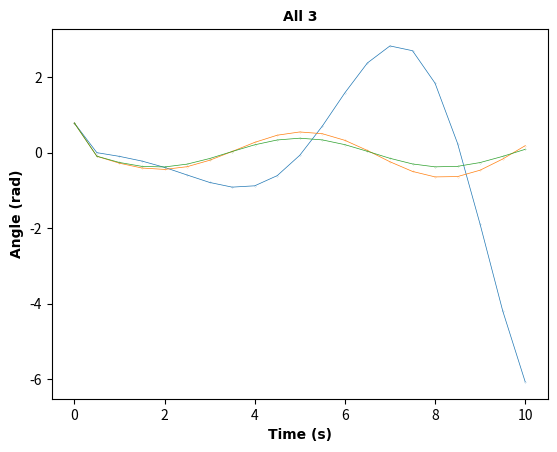

Reproduce this figure in Python.
import matplotlib.pyplot as plt
import numpy as np

# task 3
'''
1) f(u) = [-g/l * sin theta / theta, omega]
2) plot phase portrait - plot x:theta to y:omega, get ellipse/circle unless omega very high...
'''

actual_t = [0]
actual_y = []
t_vals = []
y_vals = []
DT = 0.5

def forward_euler(f, y_0, t_final):
    n_steps = int(t_final / DT)
    u_k = y_0
    t = 0
    # y_vals.append(y_0)
    for i in range(n_steps):
        t += DT
        u_k += DT * f(t, u_k)
        t_vals.append(t)
        y_vals.append(u_k.copy() - actual_y[i])
        # y_vals.append(u_k.copy())
    return u_k


def explicit_midpoint(f, y_0, t_final):
    n_steps = int(t_final/DT)
    u_k = y_0
    t = 0
    # y_vals.append(y_0)
    for i in range(n_steps):
        t_mid = t + DT/2
        u_mid = u_k + DT / 2 * f(t_mid, u_k)
        t += DT
        u_k += DT * f(t, u_mid)
        t_vals.append(t)
        y_vals.append(u_k.copy() - actual_y[i])
        # y_vals.append(u_k.copy())
    return u_k


def rk4(f, y_0, t_final):
    n_steps = int(t_final/DT)
    u_k = y_0
    t = 0
    # y_vals.append(y_0)
    for i in range(n_steps):
        y1 = u_k + DT/4 * f(t+DT/4, u_k)
        y2 = u_k + DT/3 * f(t+DT/3, y1)
        y3 = u_k + DT/2 * f(t+DT/2, y2)
        t += DT
        u_k += DT * f(t, y3)
        t_vals.append(t)
        y_vals.append(u_k.copy() - actual_y[i])
        # y_vals.append(u_k.copy())
    return u_k


line_style = dict(
    marker="o",
    ms = 0.1,
    lw=0.5,
)

labels = dict(
    fontsize=10,
    family="Arial",
    fontweight="bold"
)

L = 10
G = 9.81
A = np.array([[0, 1], [-G / L, 0]])
I = np.array([[1, 0], [0, 1]])

def du(t, u):
    return A@u

def actual(du, y_0, t_final):
    n_steps = int(t_final / DT)
    t = 0
    actual_y.append(y_0)

    for _ in range(n_steps):
        t += DT
        y = np.pi/4 * np.cos(t*np.sqrt(G/L))
        actual_t.append(t)
        actual_y.append(y)

    return actual_y[-1]

for i in range(4):
    t_vals = [0]
    y_vals = [[np.pi/4, 0]]
    DT = 0.5
    match i:
        case 0:
            actual(du, np.array([np.pi/4, 0]), 10)
        case 1:
            print(forward_euler(du, np.array([np.pi/4, 0]), 10))
            Y = np.array(y_vals)
            plt.plot(t_vals, Y[:,0], mfc = "red", **line_style)
            y_vals.clear()
            # plt.title("Forward Euler", **labels)
        case 2:
            print(explicit_midpoint(du, np.array([np.pi/4, 0]), 10))
            Y = np.array(y_vals)
            plt.plot(t_vals, Y[:,0], mfc = "green", **line_style)
            y_vals.clear()
            # plt.title("Explicit Midpoint", **labels)
        case 3:
            print(rk4(du, np.array([np.pi/4, 0]), 10))
            Y = np.array(y_vals)
            plt.plot(t_vals, Y[:,0], mfc = "blue", **line_style)
            y_vals.clear()
            # plt.title("Low Storage Runge-Kutta 4", **labels)
    plt.xlabel("Time (s)", **labels)
    plt.ylabel("Angle (rad)", **labels)

plt.title("All 3", **labels)
plt.show()